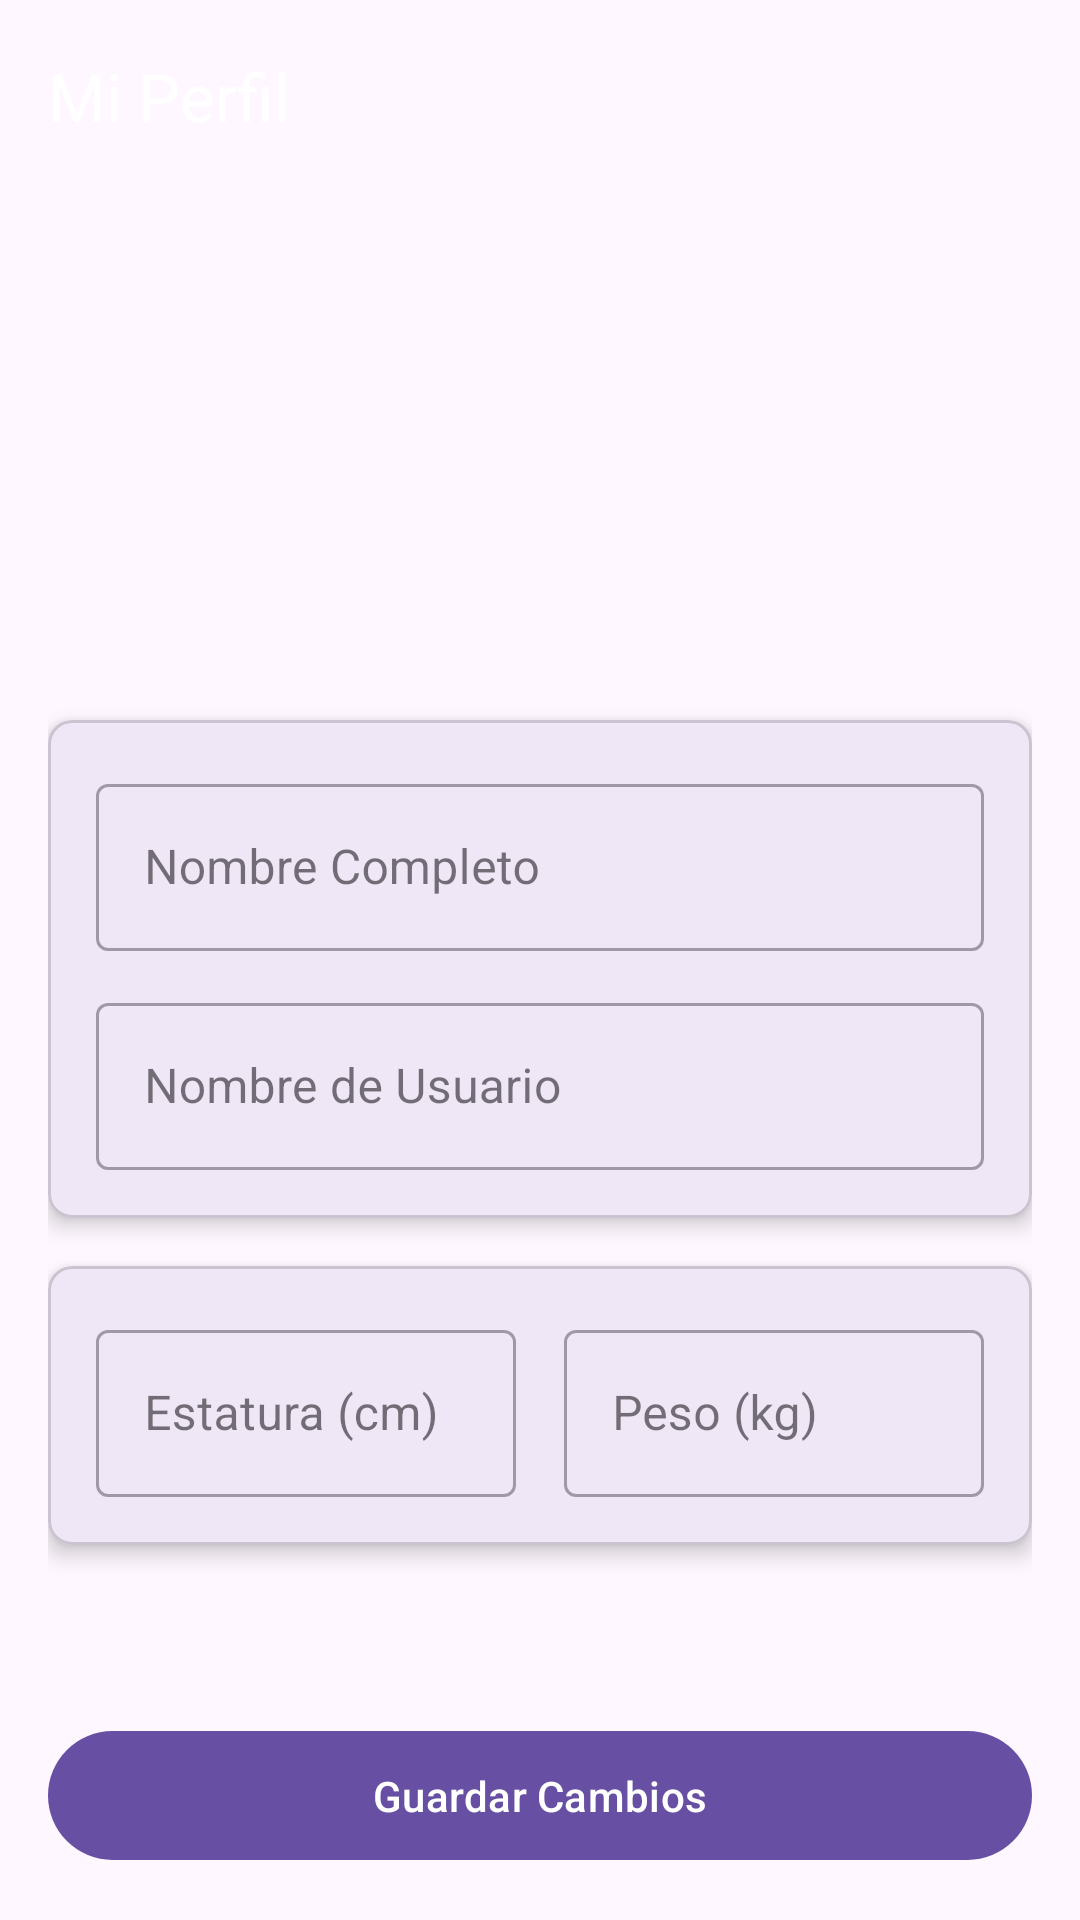

Produce the Android XML layout that renders to this screen, including the resource entries it uses.
<!-- AndroidManifest.xml: application theme Theme.CRunner -->
<!-- res/layout/activity_profile.xml -->
<?xml version="1.0" encoding="utf-8"?>
<androidx.constraintlayout.widget.ConstraintLayout xmlns:android="http://schemas.android.com/apk/res/android"
    xmlns:app="http://schemas.android.com/apk/res-auto"
    xmlns:tools="http://schemas.android.com/tools"
    android:layout_width="match_parent"
    android:layout_height="match_parent"
    android:background="?android:attr/colorBackground"
    tools:context=".ProfileActivity">

    
    <com.google.android.material.appbar.AppBarLayout
        android:id="@+id/appBarLayout"
        android:layout_width="match_parent"
        android:layout_height="wrap_content"
        app:layout_constraintTop_toTopOf="parent">

        <com.google.android.material.appbar.MaterialToolbar
            android:id="@+id/toolbar"
            android:layout_width="match_parent"
            android:layout_height="?attr/actionBarSize"
            app:title="Mi Perfil"
            app:titleTextColor="?attr/colorOnPrimary" />

    </com.google.android.material.appbar.AppBarLayout>

    
    <androidx.core.widget.NestedScrollView
        android:layout_width="match_parent"
        android:layout_height="0dp"
        app:layout_constraintTop_toBottomOf="@id/appBarLayout"
        app:layout_constraintBottom_toTopOf="@+id/btnSaveProfile"
        android:fillViewport="true">

        <androidx.constraintlayout.widget.ConstraintLayout
            android:layout_width="match_parent"
            android:layout_height="wrap_content"
            android:padding="16dp">


            <ImageView
                android:id="@+id/ivProfileAvatar"
                android:layout_width="120dp"
                android:layout_height="120dp"
                android:layout_marginTop="16dp"
                android:src="@drawable/ic_avatar_placeholder"
            android:contentDescription="Avatar del usuario"
            app:layout_constraintTop_toTopOf="parent"
            app:layout_constraintStart_toStartOf="parent"
            app:layout_constraintEnd_toEndOf="parent" />

            
            <com.google.android.material.card.MaterialCardView
                android:id="@+id/cardPersonalInfo"
                android:layout_width="match_parent"
                android:layout_height="wrap_content"
                android:layout_marginTop="24dp"
                app:cardCornerRadius="8dp"
                app:cardElevation="4dp"
                app:layout_constraintTop_toBottomOf="@id/ivProfileAvatar">

                <LinearLayout
                    android:layout_width="match_parent"
                    android:layout_height="wrap_content"
                    android:orientation="vertical"
                    android:padding="16dp">

                    <com.google.android.material.textfield.TextInputLayout
                        android:id="@+id/tilFullName"
                        style="@style/Widget.MaterialComponents.TextInputLayout.OutlinedBox"
                        android:layout_width="match_parent"
                        android:layout_height="wrap_content"
                        android:hint="Nombre Completo">

                        <com.google.android.material.textfield.TextInputEditText
                            android:id="@+id/etFullName"
                            android:layout_width="match_parent"
                            android:layout_height="wrap_content"
                            android:inputType="textPersonName" />
                    </com.google.android.material.textfield.TextInputLayout>

                    <com.google.android.material.textfield.TextInputLayout
                        android:id="@+id/tilUsername"
                        style="@style/Widget.MaterialComponents.TextInputLayout.OutlinedBox"
                        android:layout_width="match_parent"
                        android:layout_height="wrap_content"
                        android:layout_marginTop="12dp"
                        android:hint="Nombre de Usuario">

                        <com.google.android.material.textfield.TextInputEditText
                            android:id="@+id/etUsername"
                            android:layout_width="match_parent"
                            android:layout_height="wrap_content"
                            android:inputType="text" />
                    </com.google.android.material.textfield.TextInputLayout>

                </LinearLayout>
            </com.google.android.material.card.MaterialCardView>

            
            <com.google.android.material.card.MaterialCardView
                android:id="@+id/cardPhysicalData"
                android:layout_width="match_parent"
                android:layout_height="wrap_content"
                android:layout_marginTop="16dp"
                app:cardCornerRadius="8dp"
                app:cardElevation="4dp"
                app:layout_constraintTop_toBottomOf="@id/cardPersonalInfo">

                <LinearLayout
                    android:layout_width="match_parent"
                    android:layout_height="wrap_content"
                    android:orientation="vertical"
                    android:padding="16dp">

                    <LinearLayout
                        android:layout_width="match_parent"
                        android:layout_height="wrap_content"
                        android:orientation="horizontal"
                        android:baselineAligned="false">

                        <com.google.android.material.textfield.TextInputLayout
                            android:id="@+id/tilHeight"
                            style="@style/Widget.MaterialComponents.TextInputLayout.OutlinedBox"
                            android:layout_width="0dp"
                            android:layout_height="wrap_content"
                            android:layout_weight="1"
                            android:layout_marginEnd="8dp"
                            android:hint="Estatura (cm)">

                            <com.google.android.material.textfield.TextInputEditText
                                android:id="@+id/etHeight"
                                android:layout_width="match_parent"
                                android:layout_height="wrap_content"
                                android:inputType="number" />
                        </com.google.android.material.textfield.TextInputLayout>

                        <com.google.android.material.textfield.TextInputLayout
                            android:id="@+id/tilWeight"
                            style="@style/Widget.MaterialComponents.TextInputLayout.OutlinedBox"
                            android:layout_width="0dp"
                            android:layout_height="wrap_content"
                            android:layout_weight="1"
                            android:layout_marginStart="8dp"
                            android:hint="Peso (kg)">

                            <com.google.android.material.textfield.TextInputEditText
                                android:id="@+id/etWeight"
                                android:layout_width="match_parent"
                                android:layout_height="wrap_content"
                                android:inputType="numberDecimal" />
                        </com.google.android.material.textfield.TextInputLayout>
                    </LinearLayout>
                </LinearLayout>
            </com.google.android.material.card.MaterialCardView>

        </androidx.constraintlayout.widget.ConstraintLayout>
    </androidx.core.widget.NestedScrollView>

    
    <com.google.android.material.button.MaterialButton
        android:id="@+id/btnSaveProfile"
        android:layout_width="match_parent"
        android:layout_height="wrap_content"
        android:text="Guardar Cambios"
        android:layout_margin="16dp"
        android:padding="12dp"
        app:layout_constraintBottom_toBottomOf="parent"
        app:layout_constraintStart_toStartOf="parent"
        app:layout_constraintEnd_toEndOf="parent" />

</androidx.constraintlayout.widget.ConstraintLayout>
<!-- resources referenced by this layout -->
<resources>
  <style name="Theme.CRunner" parent="Base.Theme.CRunner" />
  <style name="Base.Theme.CRunner" parent="Theme.Material3.DayNight.NoActionBar">
          
          
      </style>
</resources>
